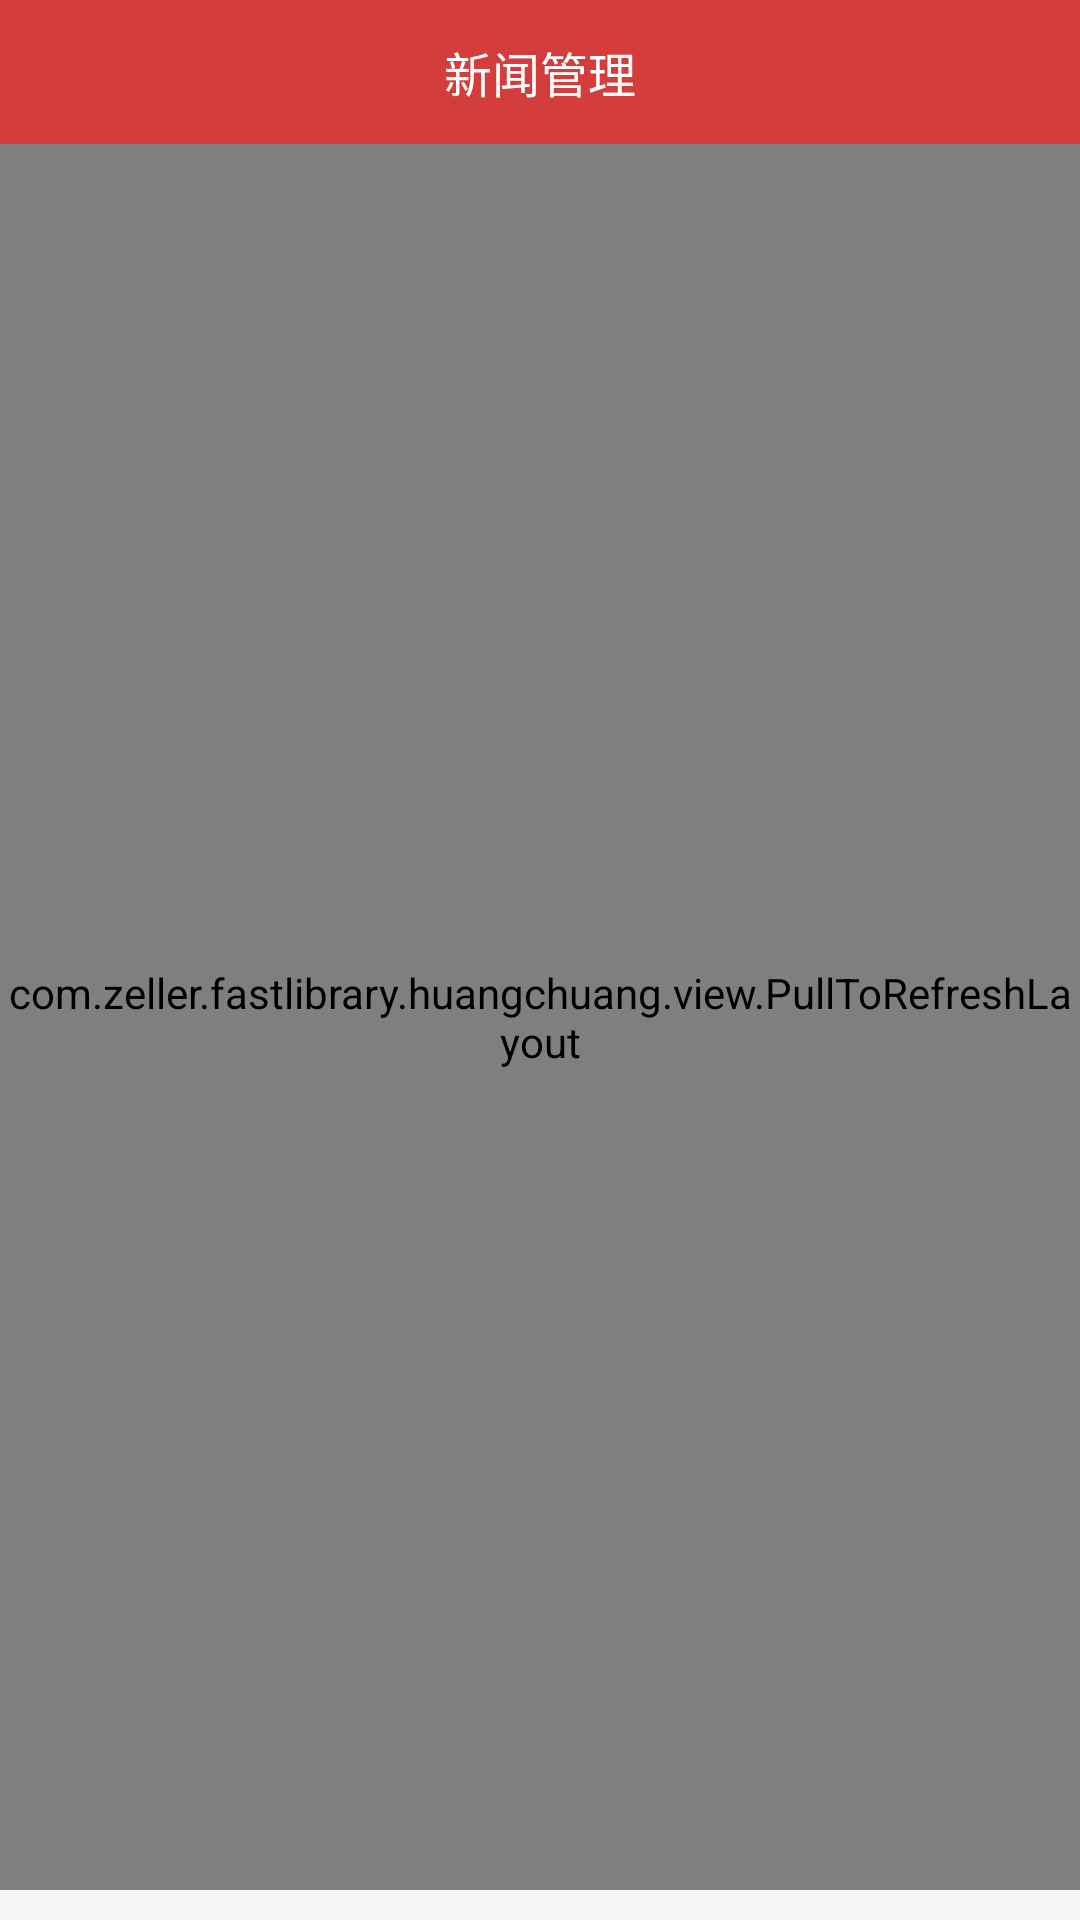

Android layout source for this screen:
<!-- AndroidManifest.xml: application theme AppTheme -->
<!-- res/layout/activity_newslist.xml -->
<?xml version="1.0" encoding="utf-8"?>
<RelativeLayout xmlns:android="http://schemas.android.com/apk/res/android"
    android:layout_width="match_parent"
    android:layout_height="match_parent"
    android:background="#F6F6F6"
    android:fitsSystemWindows="true">

    <FrameLayout
        android:id="@+id/header"
        style="@style/Header">

        <ImageView
            android:id="@+id/back"
            style="@style/HeaderBack" />

        <TextView
            android:id="@+id/headerTitle"
            style="@style/HeaderTitle"
            android:text="新闻管理" />


    </FrameLayout>

    <RelativeLayout
        android:id="@+id/rela"
        android:layout_width="match_parent"
        android:layout_height="match_parent"
        android:layout_above="@+id/submit"
        android:layout_below="@+id/header">

        <com.zeller.fastlibrary.huangchuang.view.PullToRefreshLayout
            android:id="@+id/pull"
            android:layout_width="match_parent"
            android:layout_height="match_parent"
            android:layout_marginBottom="10dp">

            <com.zeller.fastlibrary.huangchuang.view.SwipeMenuListView
                android:id="@+id/list"
                style="@style/ListView"
                android:layout_width="match_parent"
                android:layout_height="match_parent"
                android:childDivider="#00000000"
                android:childIndicator="@null"
                android:divider="#00000000"
                android:dividerHeight="0dp"
                android:groupIndicator="@null" />

        </com.zeller.fastlibrary.huangchuang.view.PullToRefreshLayout>

    </RelativeLayout>
</RelativeLayout>
<!-- resources referenced by this layout -->
<resources>
  <style name="Header">
          <item name="android:background">@color/colorPrimary</item>
          <item name="android:layout_width">match_parent</item>
          <item name="android:layout_height">@dimen/header_height</item>
      </style>
  <style name="HeaderBack">
          <item name="android:src">@drawable/ic_action_back</item>
          <item name="android:scaleType">center</item>
          <item name="android:background">@drawable/action_item_background</item>
          <item name="android:layout_width">@dimen/header_item_width</item>
          <item name="android:layout_height">@dimen/header_item_height</item>
          <item name="android:layout_gravity">left|center_vertical</item>
      </style>
  <style name="HeaderTitle">
          <item name="android:layout_width">wrap_content</item>
          <item name="android:layout_height">wrap_content</item>
          <item name="android:textSize">@dimen/font_size_large</item>
          <item name="android:textColor">#ffffffff</item>
          <item name="android:layout_gravity">center</item>
      </style>
  <style name="ListView">
          <item name="android:cacheColorHint">#00000000</item>
          <item name="android:dividerHeight">1px</item>
          <item name="android:listSelector">#00000000</item>
          <item name="android:divider">#ffcccccc</item>
      </style>
  <style name="AppTheme" parent="Theme.AppCompat.Light.NoActionBar">
          
          <item name="colorPrimary">@color/colorPrimary</item>
          <item name="colorPrimaryDark">@color/colorPrimary</item>
          <item name="colorAccent">@color/colorAccent</item>
      </style>
  <color name="colorPrimary">#D33D3C</color>
  <dimen name="header_height">48dp</dimen>
  <dimen name="header_item_width">48dp</dimen>
  <dimen name="header_item_height">36dp</dimen>
  <dimen name="font_size_large">16dp</dimen>
  <color name="colorAccent">#FF4081</color>
</resources>
